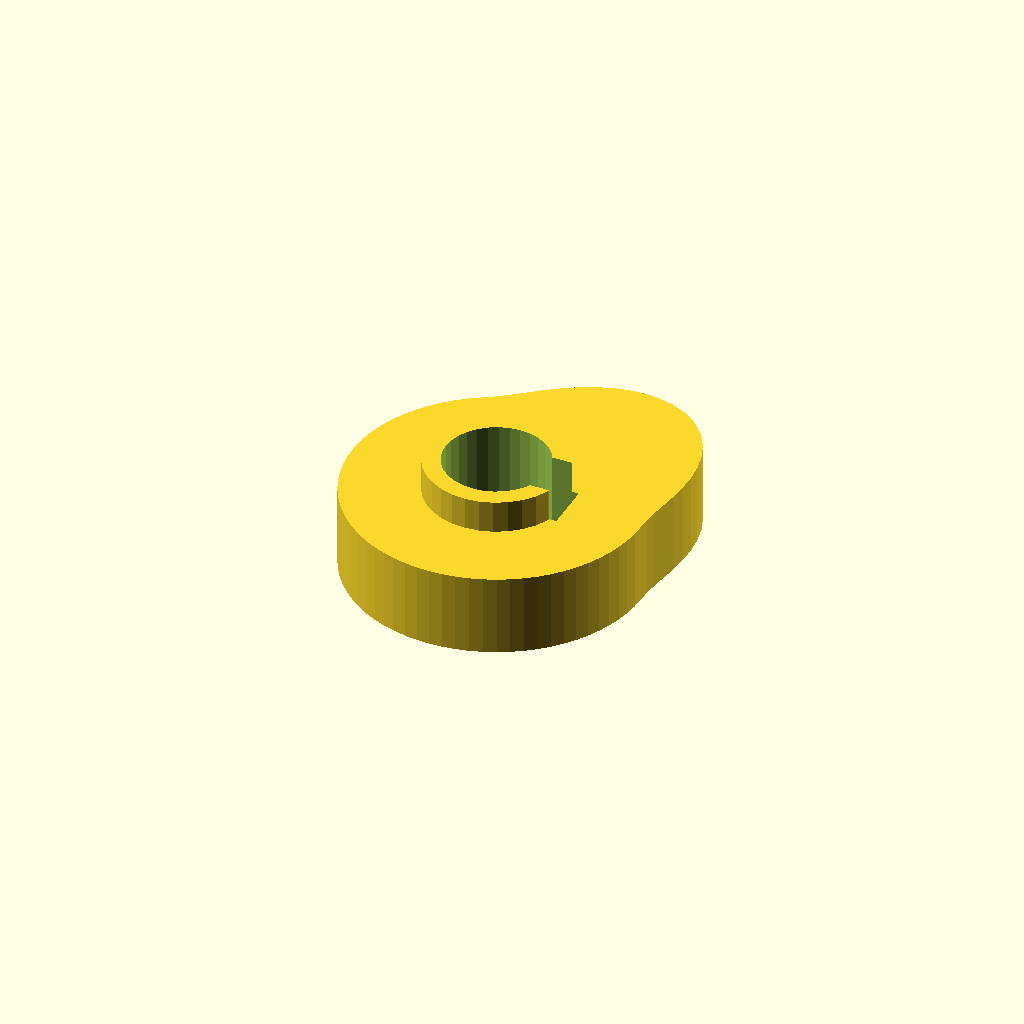
Cell 1 — every parameter at its default value.
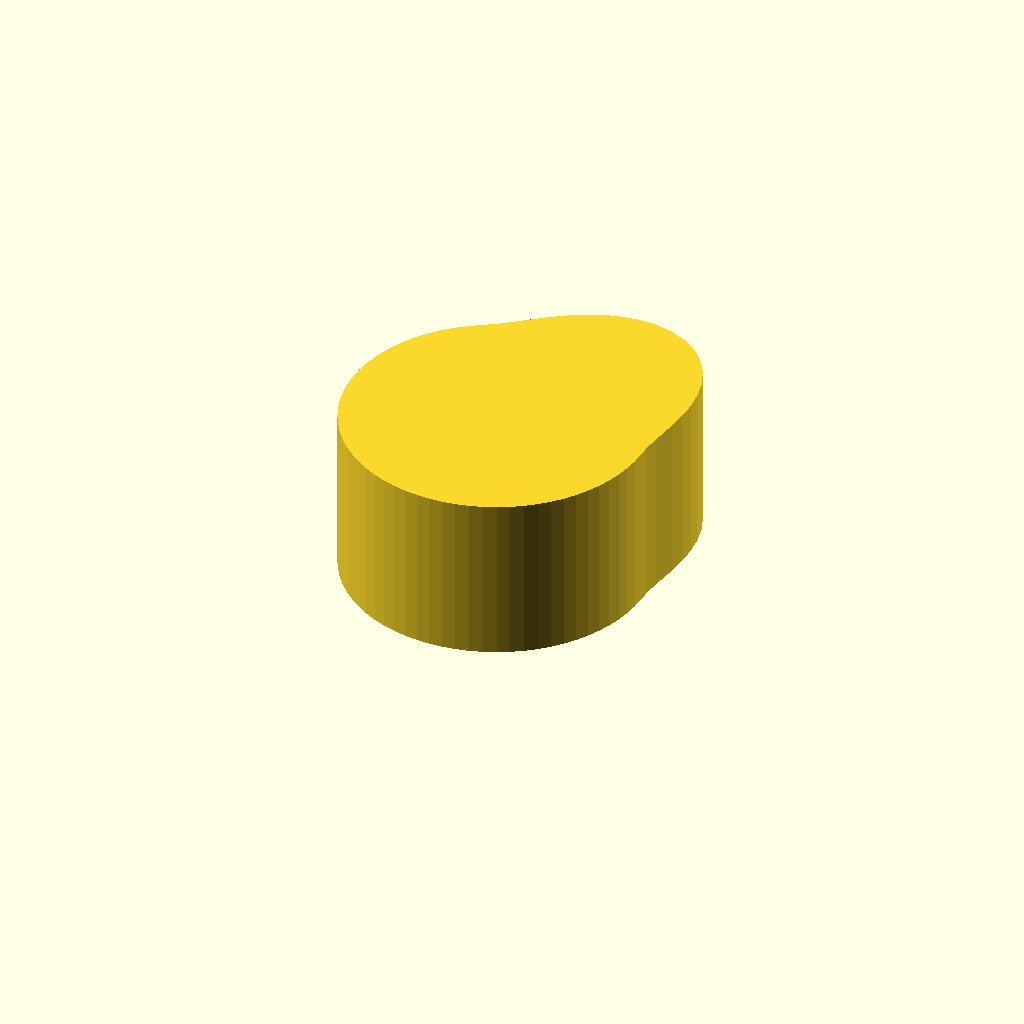
Cell 2: the same model with cam_t = 20.
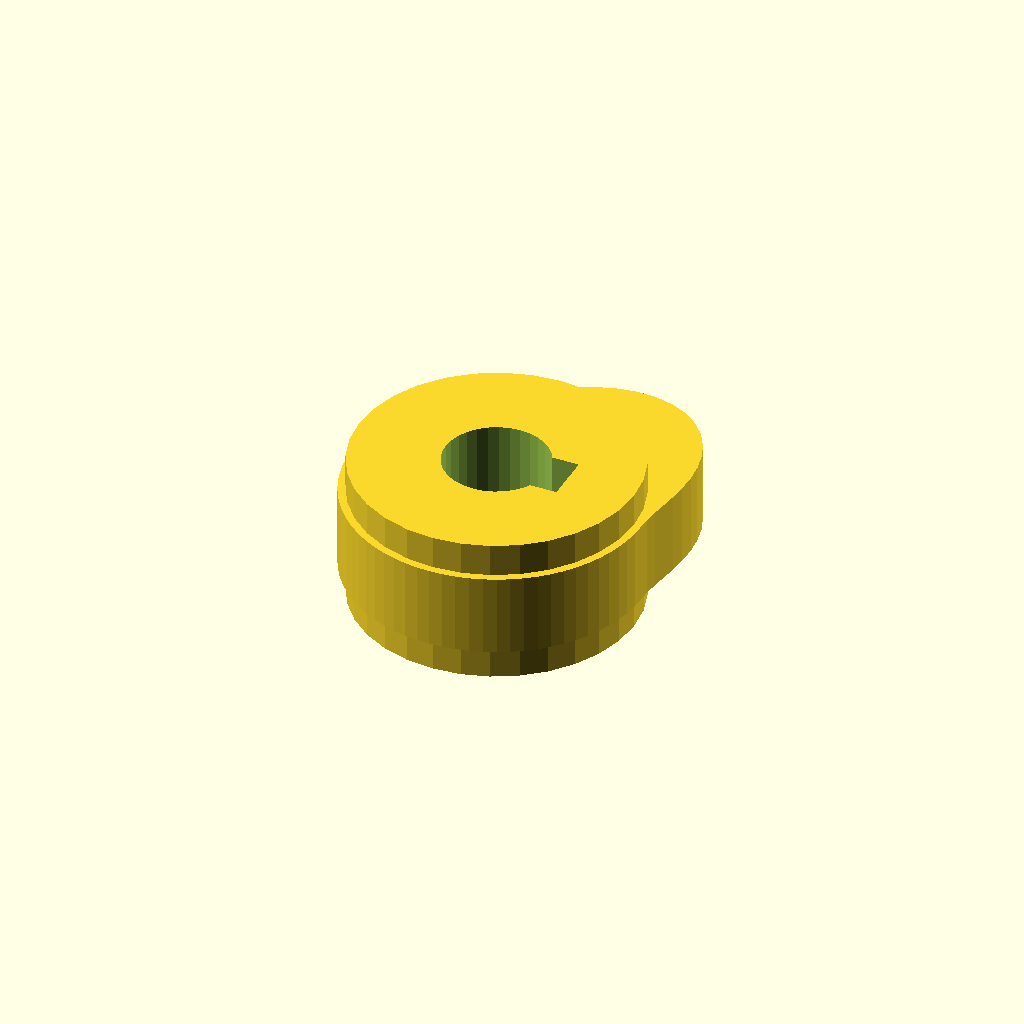
Cell 3: the same model with hub_d = 34.2.
One fixed orthographic camera (rotation 55°, 0°, 25°; colour scheme Cornfield) for every cell.
OpenSCAD source file optional_data/data/gen3/cams/part_0098.scad:
$fn = 32;

// ----------------------------------------------------------------------
// Cam: base radius 18 mm with a 8 mm lift over 120 degrees
// ----------------------------------------------------------------------

// --- parameters (mm) ---
base_r = 18;              // base radius
lift = 8;                 // lift height above the base radius
lift_span = 120;          // angular width of the lift
lift_start = 0;           // angle where the lift starts
cam_t = 10;               // cam plate thickness
hub_d = 17.1;             // hub diameter
hub_h = 18;               // hub height
bore_d = 12.7;            // bore
key_w = 6;                // keyway width
key_depth = 1.6;          // keyway depth

cam_profile = [[18, 0], [18.067, 1.581], [18.254, 3.219], [18.518, 4.962], [18.794, 6.84], [19, 8.86], [19.053, 11], [18.869, 13.212], [18.385, 15.427], [17.556, 17.556], [16.368, 19.507], [14.835, 21.186], [13, 22.517], [10.93, 23.44], [8.709, 23.928], [6.426, 23.982], [4.168, 23.635], [2.008, 22.948], [0, 22], [-1.827, 20.885], [-3.473, 19.696], [-4.962, 18.518], [-6.34, 17.418], [-7.665, 16.437], [-9, 15.588], [-10.324, 14.745], [-11.57, 13.789], [-12.728, 12.728], [-13.789, 11.57], [-14.745, 10.324], [-15.588, 9], [-16.314, 7.607], [-16.914, 6.156], [-17.387, 4.659], [-17.727, 3.126], [-17.932, 1.569], [-18, 0], [-17.932, -1.569], [-17.727, -3.126], [-17.387, -4.659], [-16.914, -6.156], [-16.314, -7.607], [-15.588, -9], [-14.745, -10.324], [-13.789, -11.57], [-12.728, -12.728], [-11.57, -13.789], [-10.324, -14.745], [-9, -15.588], [-7.607, -16.314], [-6.156, -16.914], [-4.659, -17.387], [-3.126, -17.727], [-1.569, -17.932], [0, -18], [1.569, -17.932], [3.126, -17.727], [4.659, -17.387], [6.156, -16.914], [7.607, -16.314], [9, -15.588], [10.324, -14.745], [11.57, -13.789], [12.728, -12.728], [13.789, -11.57], [14.745, -10.324], [15.588, -9], [16.314, -7.607], [16.914, -6.156], [17.387, -4.659], [17.727, -3.126], [17.932, -1.569]];

difference() {
  union() {
    linear_extrude(height = cam_t) polygon(cam_profile);
    /* hub, proud of the cam plate on both sides */
    translate([0, 0, -4]) cylinder(h = hub_h, d = hub_d);
  }
  /* bore through the hub, 2.5 mm clear on both faces */
  translate([0, 0, -6.5]) cylinder(h = hub_h + 5, d = bore_d);
  /* keyway, milled through the whole hub */
  translate([4.75, -3, -6.5]) cube([4.1, 6, 23]);
}
Customizer parameters (derived from the source; name, type, default, range or options):
base_r: number, default 18
lift: number, default 8
lift_span: number, default 120
lift_start: number, default 0
cam_t: number, default 10
hub_d: number, default 17.1
hub_h: number, default 18
bore_d: number, default 12.7
key_w: number, default 6
key_depth: number, default 1.6
